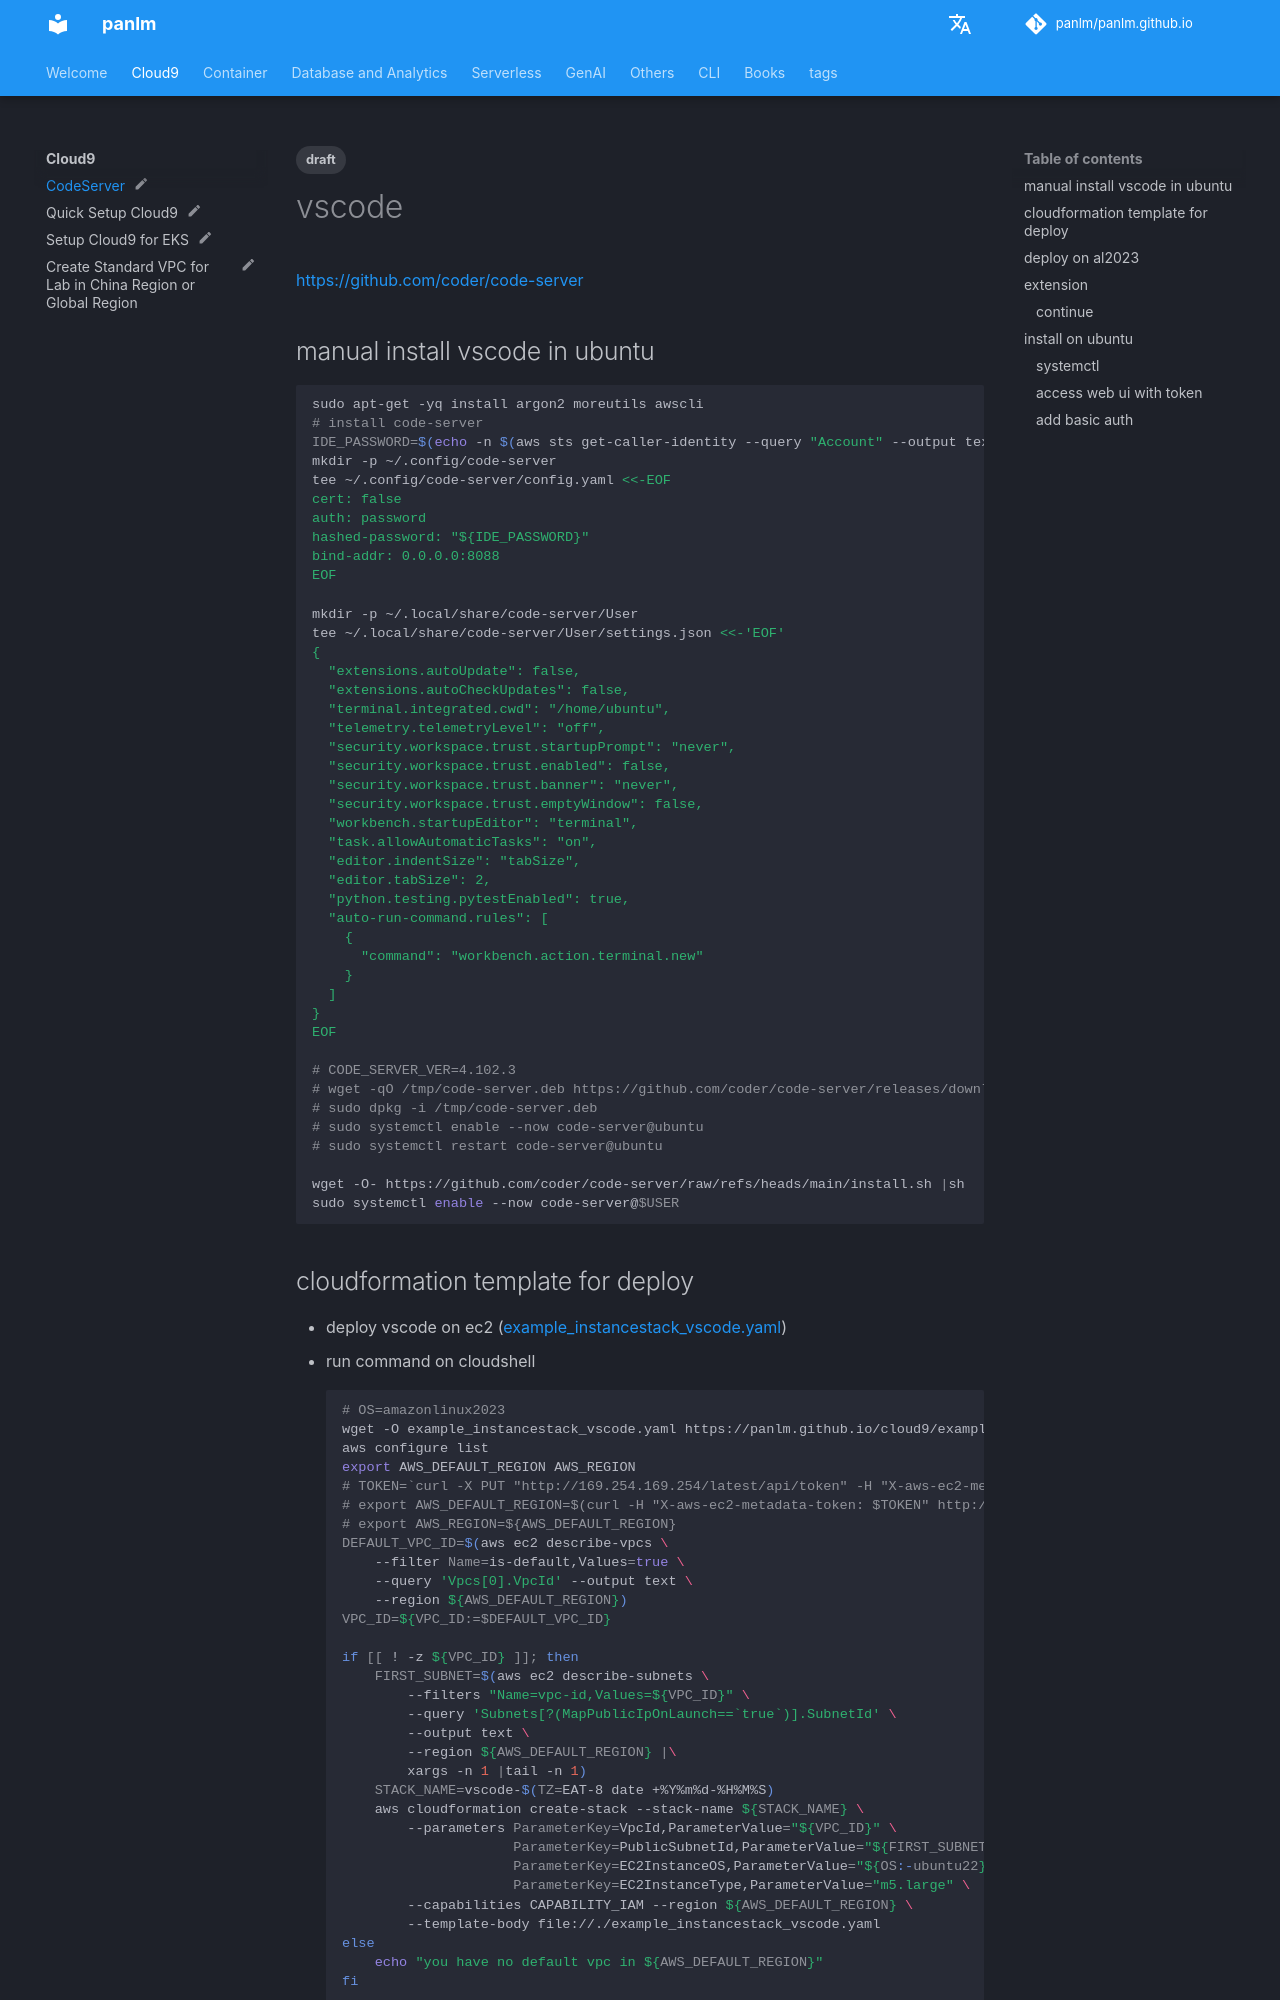

repository: panlm/panlm.github.io · page: cloud9/vscode/index.html · generator: mkdocs

---
title: CodeServer
description: Using code-server on EC2 instead of Cloud9 due to it has been deprecated
created: 2024-08-19 09:36:24.009000
last_modified: 2025-05-20
status: myblog
tags:
- draft
permalink: git-mkdocs/cloud9/vscode
---

# vscode

https://github.com/coder/code-server

## manual install vscode in ubuntu

```sh
sudo apt-get -yq install argon2 moreutils awscli
# install code-server
IDE_PASSWORD=$(echo -n $(aws sts get-caller-identity --query "Account" --output text) | argon2 $(uuidgen) -e)
mkdir -p ~/.config/code-server
tee ~/.config/code-server/config.yaml <<-EOF
cert: false
auth: password
hashed-password: "${IDE_PASSWORD}"
bind-addr: 0.0.0.0:8088
EOF

mkdir -p ~/.local/share/code-server/User
tee ~/.local/share/code-server/User/settings.json <<-'EOF'
{
  "extensions.autoUpdate": false,
  "extensions.autoCheckUpdates": false,
  "terminal.integrated.cwd": "/home/ubuntu",
  "telemetry.telemetryLevel": "off",
  "security.workspace.trust.startupPrompt": "never",
  "security.workspace.trust.enabled": false,
  "security.workspace.trust.banner": "never",
  "security.workspace.trust.emptyWindow": false,
  "workbench.startupEditor": "terminal",
  "task.allowAutomaticTasks": "on",
  "editor.indentSize": "tabSize",
  "editor.tabSize": 2,
  "python.testing.pytestEnabled": true,
  "auto-run-command.rules": [
    {
      "command": "workbench.action.terminal.new"
    }
  ]
}
EOF

# CODE_SERVER_VER=4.102.3
# wget -qO /tmp/code-server.deb https://github.com/coder/code-server/releases/download/v${CODE_SERVER_VER}/code-server_${CODE_SERVER_VER}_amd64.deb
# sudo dpkg -i /tmp/code-server.deb
# sudo systemctl enable --now code-server@ubuntu
# sudo systemctl restart code-server@ubuntu

wget -O- https://github.com/coder/code-server/raw/refs/heads/main/install.sh |sh
sudo systemctl enable --now code-server@$USER

```
